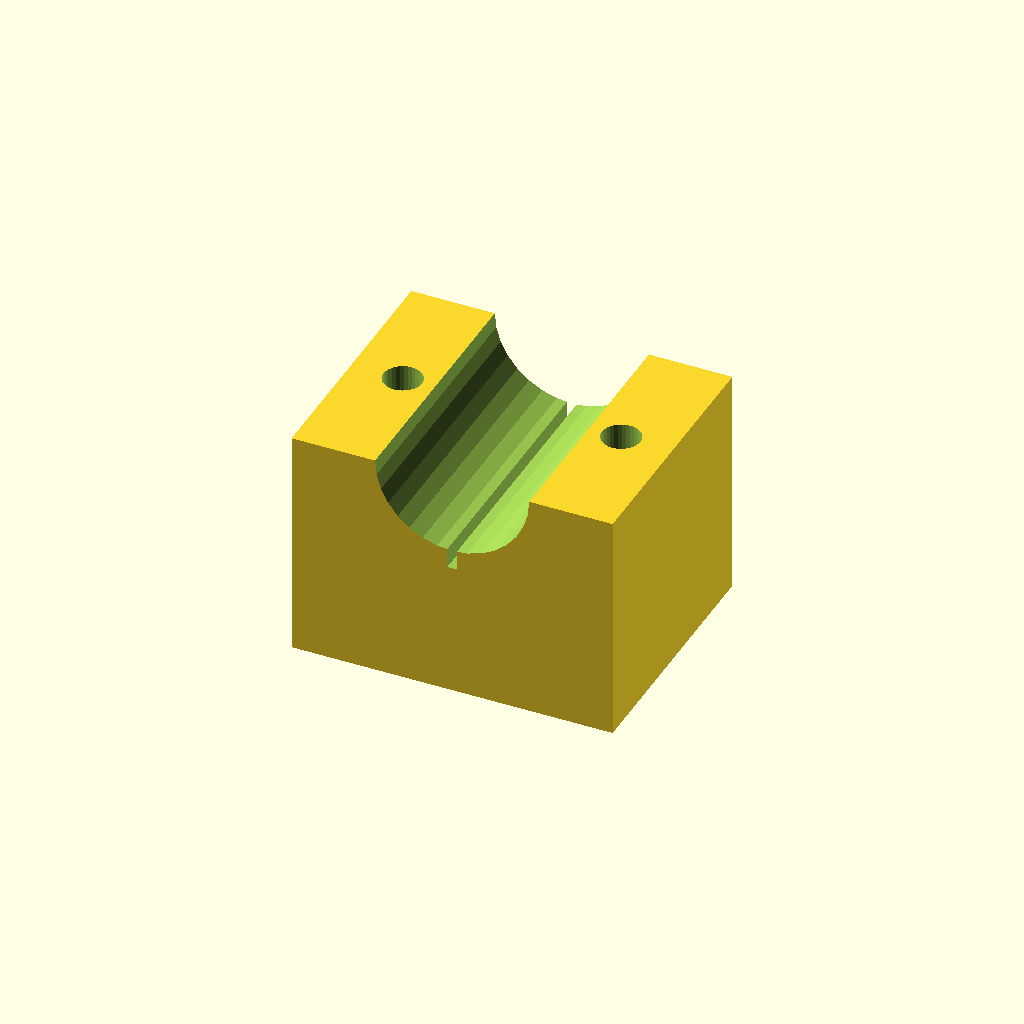
Cell 1: rendered with the file's own defaults.
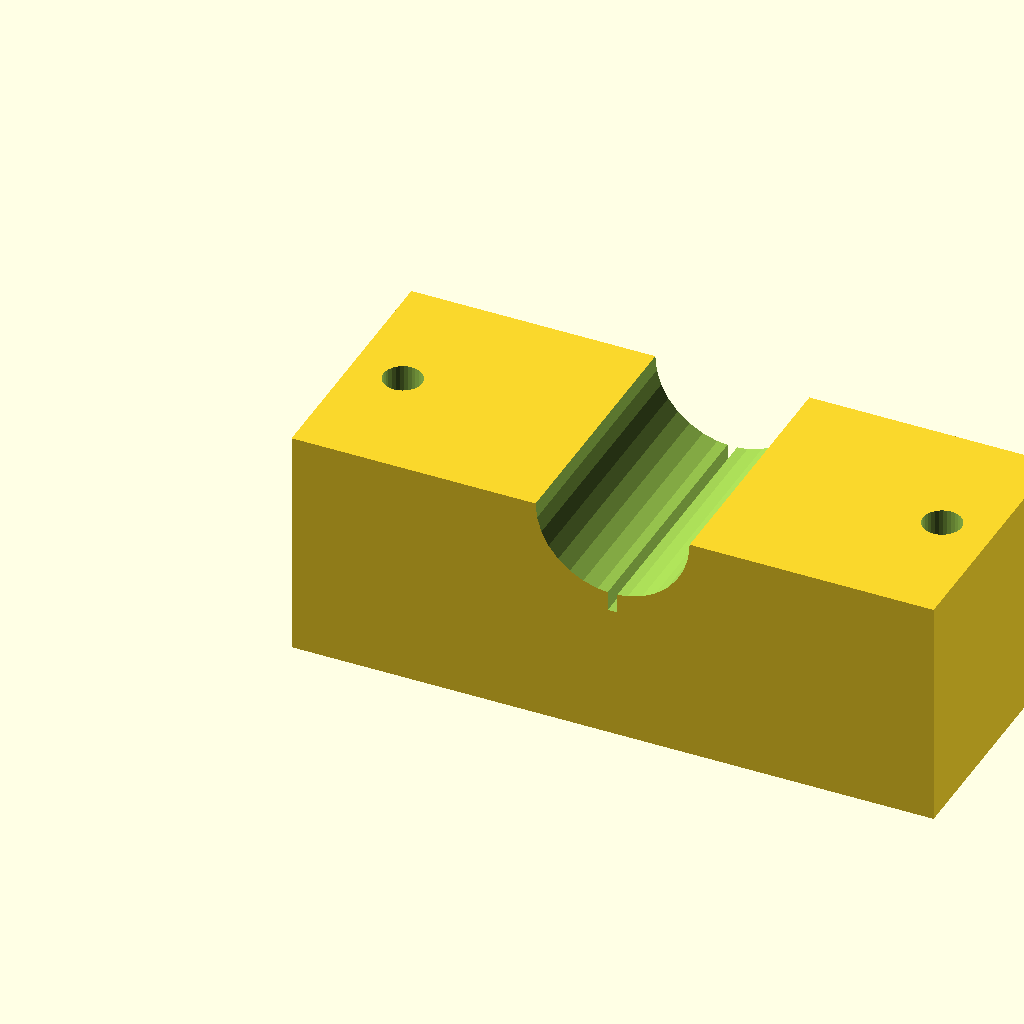
Cell 2: blk_l = 100 (everything else at default).
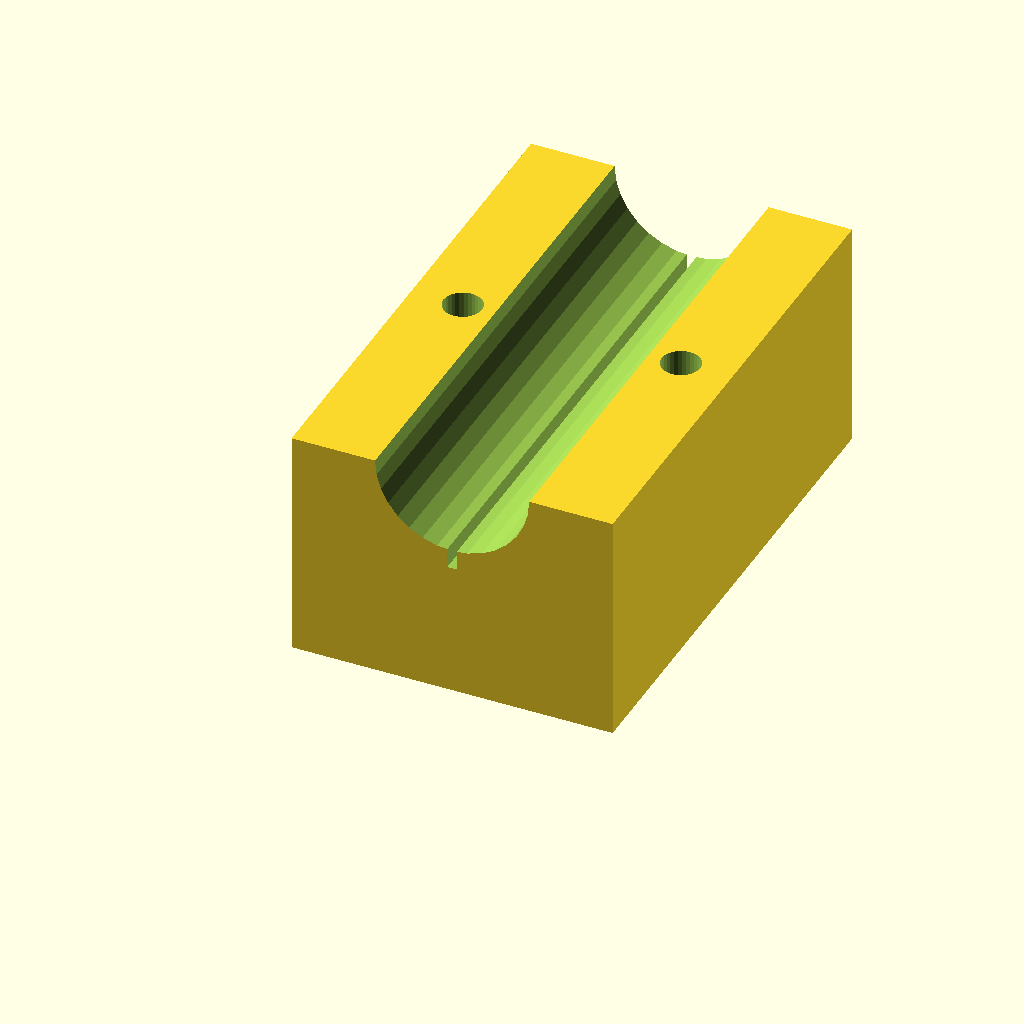
Cell 3 — blk_w set to 80, the other parameters unchanged.
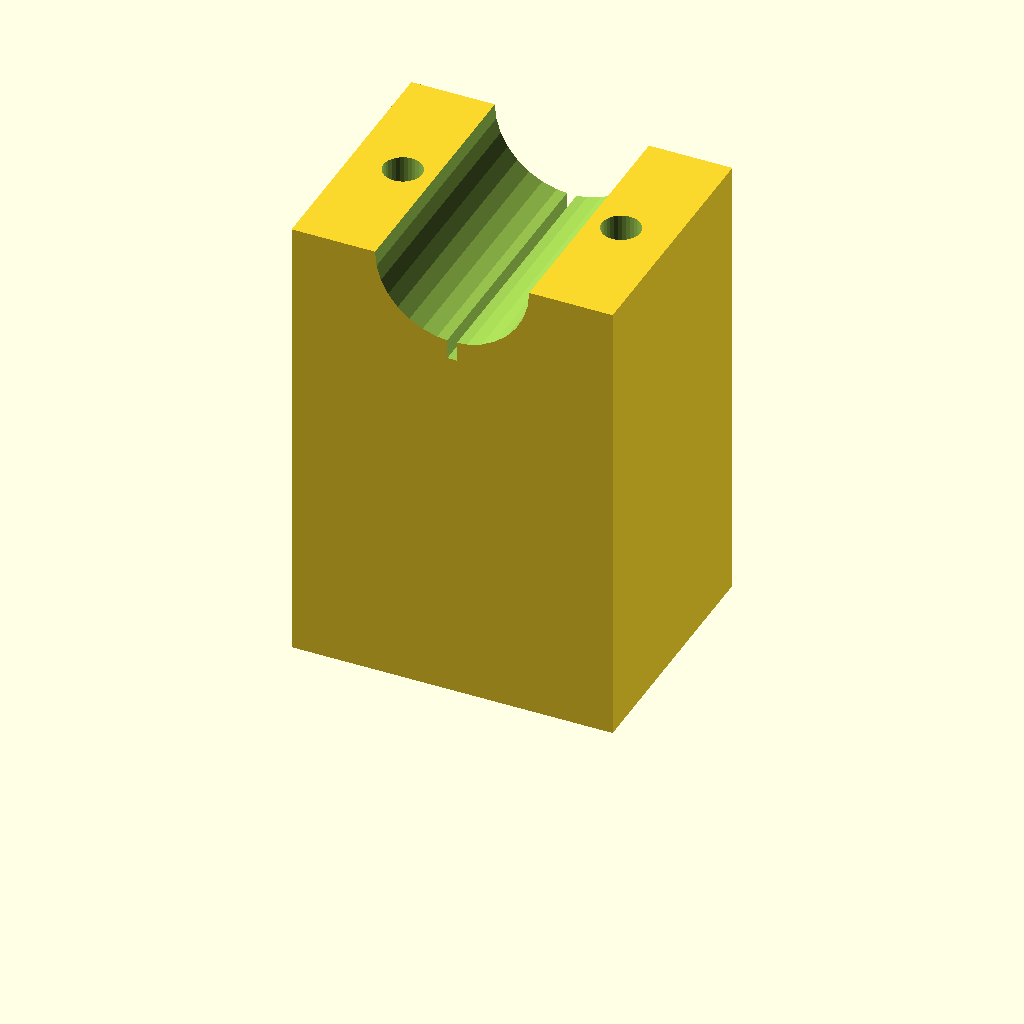
Cell 4 — blk_h set to 72, the other parameters unchanged.
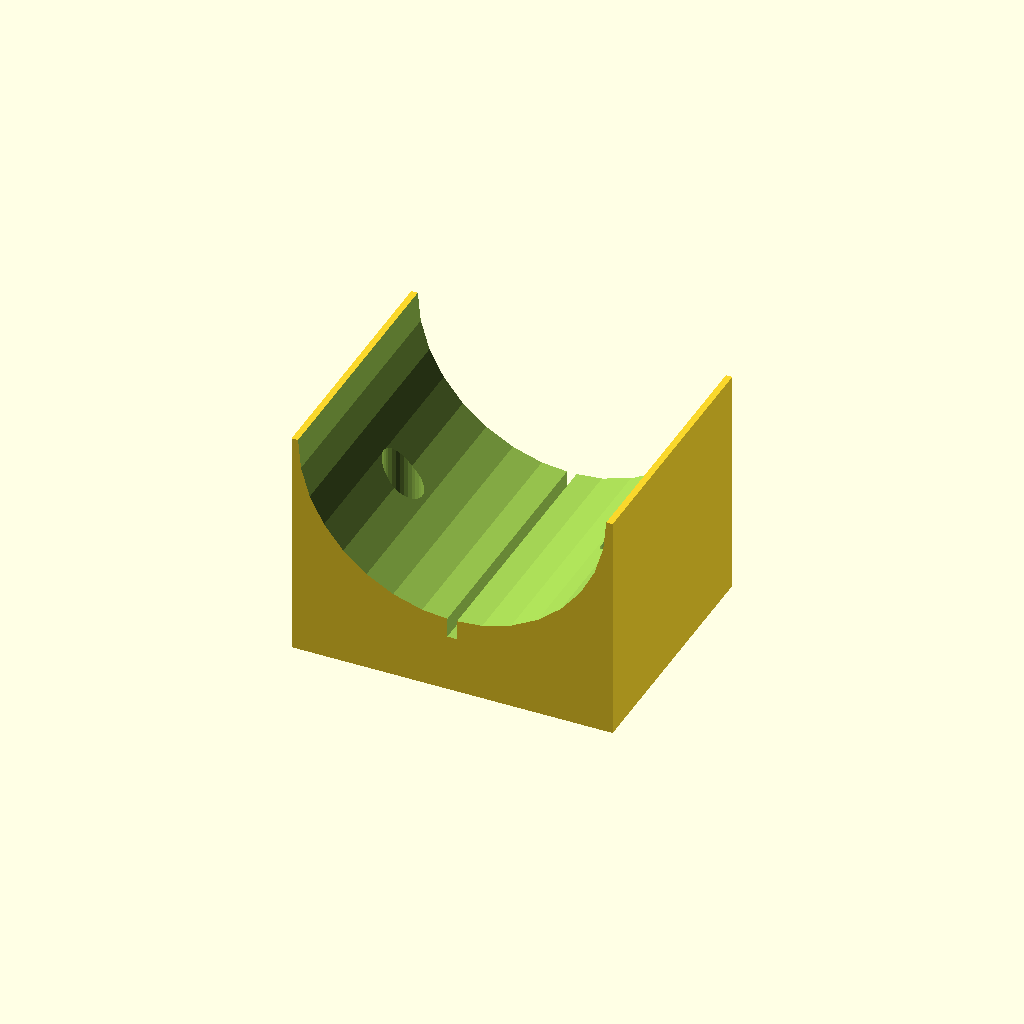
Cell 5: clamp_r = 24 (everything else at default).
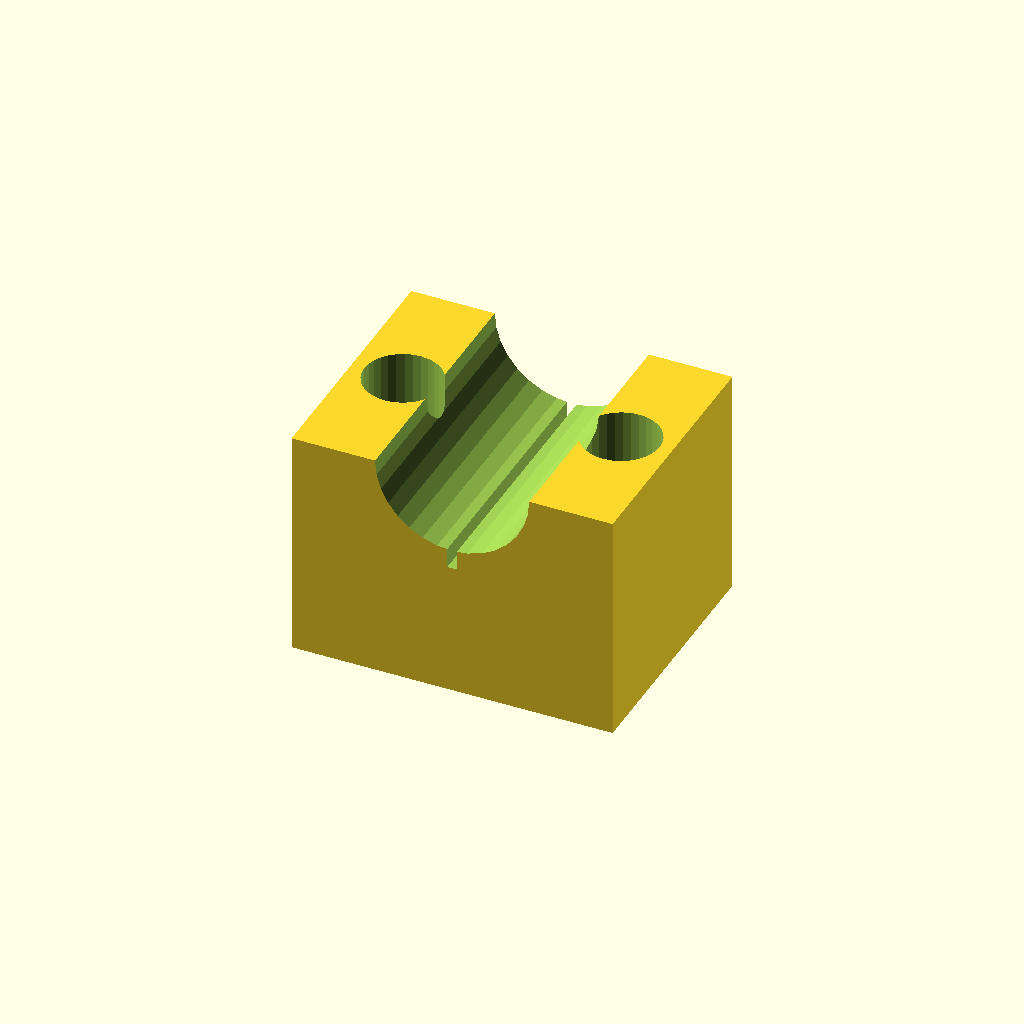
Cell 6: hole_r = 6 (everything else at default).
All cells are drawn from one camera (rotation 55°, 0°, 25°, orthographic, colour scheme Cornfield), so only the parameter changes between them.
OpenSCAD source file optional_data/data/solid3/saddleclamp/part_0168.scad:
$fn = 32;

// ----------------------------------------------------------------------
// Saddle clamp: split shaft clamp
// ----------------------------------------------------------------------

// --- parameters (mm) ---
blk_l = 50;               // block length, X
blk_w = 40;               // block width, Y
blk_h = 36;               // block height
clamp_r = 12;             // shaft groove radius
hole_r = 3;               // bolt hole radius
hole_m = 8;               // bolt hole margin from the ends
saw_w = 1.5;              // saw kerf width

saw_depth = clamp_r + 3;  // saw kerf depth

difference() {
  cube([blk_l, blk_w, blk_h]);
  translate([blk_l / 2, -1, blk_h])
    rotate([-90, 0, 0])
      cylinder(h = blk_w + 2, r = clamp_r);
  for (sx = [0, 1])
    translate([sx ? blk_l - hole_m : hole_m, blk_w / 2, -1])
      cylinder(r = hole_r, h = blk_h + 2);
  translate([blk_l / 2 - saw_w / 2, -1, blk_h - saw_depth])
    cube([saw_w, blk_w + 2, saw_depth + 1]);
}
Customizer parameters (derived from the source; name, type, default, range or options):
blk_l: number, default 50
blk_w: number, default 40
blk_h: number, default 36
clamp_r: number, default 12
hole_r: number, default 3
hole_m: number, default 8
saw_w: number, default 1.5
